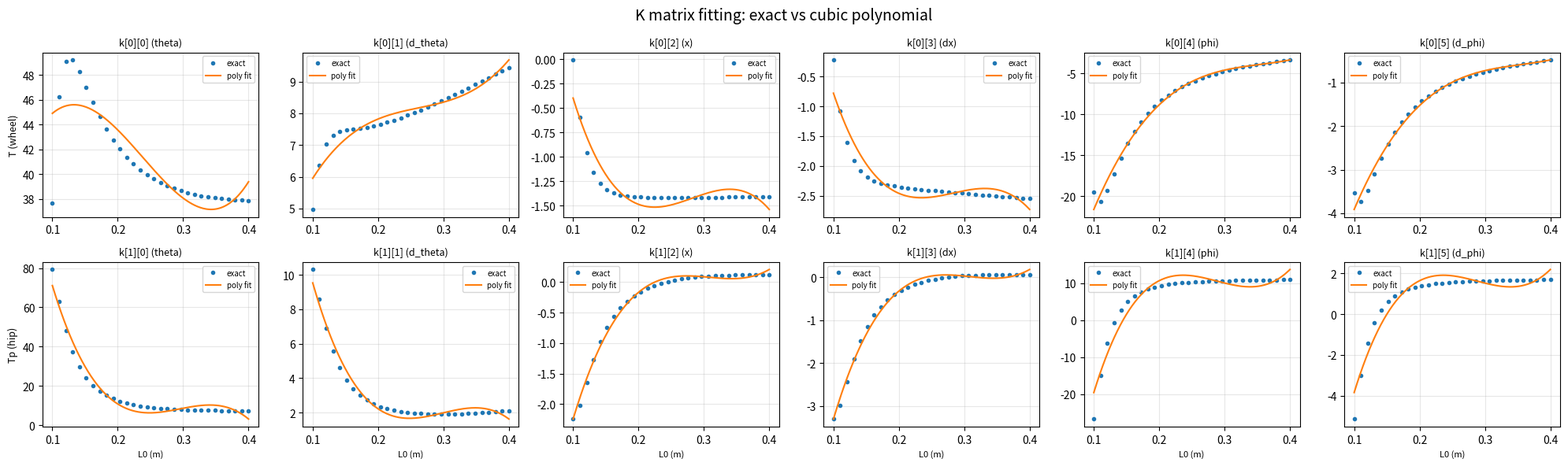

Generate this figure with matplotlib:
"""
LQR K 矩阵计算（纯数值方法）

用法: python calc_lqr_k.py
  → 计算多个腿长下的 K 矩阵，保存到 lqr_config.json

原理:
  1. 数值有限差分求 A, B 矩阵
  2. scipy Riccati 求解 LQR
  3. 结果存为 JSON 查找表
"""

import json
import numpy as np
from scipy.linalg import solve_continuous_are

CONFIG_FILE = "lqr_config.json"

# ========== 默认参数 ==========
DEFAULT_ROBOT_PARAMS = {
    "R":  0.088,             # 驱动轮半径 (m)
    "l":  0.0447,            # 机体质心距转轴距离 (m)
    "mw": 0.322,             # 单个驱动轮质量 (kg)
    "mp": 2.751,             # 单腿质量 (kg)（不含轮子）
    "M":  8.4,               # 机体质量 (kg)
    "IM": 0.112177,          # 机体绕pitch轴转动惯量 (kg·m²)
    "g":  9.81,
}

DEFAULT_Q = [100.0, 1.0, 500.0, 100.0, 5000.0, 1.0]
DEFAULT_R = [250.0, 100.0]

DEFAULT_L0_RANGE = {"min": 0.10, "max": 0.40, "n_points": 30}


def dynamics(state, ctrl, leg_length, params):
    """非线性动力学方程"""
    p = params
    theta, d_theta, x, d_x, phi, d_phi = state
    T, Tp = ctrl

    L = leg_length / 2.0
    LM = leg_length / 2.0
    Iw = p["mw"] * p["R"] ** 2
    Ip = p["mp"] * ((L + LM) ** 2 + 0.05 ** 2) / 12.0

    st, ct = np.sin(theta), np.cos(theta)
    sp, cp = np.sin(phi), np.cos(phi)

    R_v, l_v = p["R"], p["l"]
    mw_v, mp_v, M_v, g_v = p["mw"], p["mp"], p["M"], p["g"]

    c_x_ddth = R_v * (M_v * (L + LM) * ct + mp_v * L * ct)
    c_x_ddx  = Iw / R_v + mw_v * R_v + R_v * (M_v + mp_v)
    c_x_ddph = -R_v * M_v * l_v * cp
    rhs_x = (T + R_v * ((M_v * (L + LM) + mp_v * L) * d_theta ** 2 * st
                          - M_v * l_v * d_phi ** 2 * sp))

    N_nl = (M_v * (L + LM) + mp_v * L) * (-d_theta ** 2 * st) + M_v * l_v * d_phi ** 2 * sp
    NM_nl = M_v * (-(L + LM) * d_theta ** 2 * st + l_v * d_phi ** 2 * sp)

    P_base = (M_v + mp_v) * g_v + (-(M_v * (L + LM) + mp_v * L) * d_theta ** 2 * ct
                                     - M_v * l_v * d_phi ** 2 * cp)
    PM_base = M_v * g_v + M_v * (-(L + LM) * d_theta ** 2 * ct - l_v * d_phi ** 2 * cp)

    c_th_ddth = Ip + ((M_v * (L + LM) + mp_v * L) * st * L + M_v * (L + LM) * st * LM) * st \
                + ((M_v * (L + LM) + mp_v * L) * ct * L + M_v * (L + LM) * ct * LM) * ct
    c_th_ddx  = -((M_v + mp_v) * L + M_v * LM) * ct
    c_th_ddph = (M_v * l_v * sp * L + M_v * l_v * sp * LM) * st \
                + (M_v * l_v * cp * L + M_v * l_v * cp * LM) * ct

    rhs_th = ((P_base * L + PM_base * LM) * st - (N_nl * L + NM_nl * LM) * ct - T + Tp)

    c_ph_ddth = M_v * (L + LM) * ct * l_v * cp - M_v * (L + LM) * st * l_v * sp
    c_ph_ddx  = M_v * l_v * cp
    c_ph_ddph = p["IM"] + M_v * l_v ** 2

    rhs_ph = Tp + NM_nl * l_v * cp + PM_base * l_v * sp

    M_mat = np.array([
        [c_x_ddth,  c_x_ddx,  c_x_ddph],
        [c_th_ddth, c_th_ddx, c_th_ddph],
        [c_ph_ddth, c_ph_ddx, c_ph_ddph],
    ])
    rhs_vec = np.array([rhs_x, rhs_th, rhs_ph])

    dd = np.linalg.solve(M_mat, rhs_vec)
    return np.array([d_theta, dd[0], d_x, dd[1], d_phi, dd[2]])


def compute_AB(leg_length, params, eps=1e-6):
    """有限差分计算 A, B"""
    x0, u0 = np.zeros(6), np.zeros(2)
    f0 = dynamics(x0, u0, leg_length, params)

    A = np.zeros((6, 6))
    for i in range(6):
        xp = x0.copy(); xp[i] += eps
        A[:, i] = (dynamics(xp, u0, leg_length, params) - f0) / eps

    B = np.zeros((6, 2))
    for i in range(2):
        up = u0.copy(); up[i] += eps
        B[:, i] = (dynamics(x0, up, leg_length, params) - f0) / eps

    return A, B


def compute_k(leg_length, params=None, Q=None, R=None):
    """计算给定腿长的 LQR K 矩阵 (2×6)"""
    if params is None:
        params = DEFAULT_ROBOT_PARAMS
    if Q is None:
        Q = np.diag(DEFAULT_Q)
    if R is None:
        R = np.diag(DEFAULT_R)

    A, B = compute_AB(leg_length, params)
    P = solve_continuous_are(A, B, Q, R)
    K = np.linalg.solve(R, B.T @ P)
    return K


def generate_config(params=None, Q=None, R=None, L0_range=None):
    """
    计算 K 矩阵查找表并保存为 JSON

    返回: config 字典
    """
    if params is None:
        params = DEFAULT_ROBOT_PARAMS
    if Q is None:
        Q = DEFAULT_Q
    if R is None:
        R = DEFAULT_R
    if L0_range is None:
        L0_range = DEFAULT_L0_RANGE

    Q_mat = np.diag(Q)
    R_mat = np.diag(R)

    L0_values = np.linspace(L0_range["min"], L0_range["max"], L0_range["n_points"]).tolist()
    K_table = []

    print(f"计算 K: L0 ∈ [{L0_range['min']:.2f}, {L0_range['max']:.2f}], {L0_range['n_points']} 点...")
    for L0 in L0_values:
        K = compute_k(L0, params, Q_mat, R_mat)
        K_table.append(K.tolist())
    print("完成！")

    # 三次多项式拟合: k[i][j] = a3*L0^3 + a2*L0^2 + a1*L0 + a0
    K_arr = np.array(K_table)  # (n, 2, 6)
    L0_arr = np.array(L0_values)
    poly_coeffs = [[None] * 6 for _ in range(2)]
    for i in range(2):
        for j in range(6):
            c = np.polyfit(L0_arr, K_arr[:, i, j], 3)
            poly_coeffs[i][j] = c.tolist()  # [a3, a2, a1, a0]

    # 验证拟合误差
    max_err = 0.0
    for idx, L0 in enumerate(L0_values):
        for i in range(2):
            for j in range(6):
                c = poly_coeffs[i][j]
                k_fit = c[0] * L0 ** 3 + c[1] * L0 ** 2 + c[2] * L0 + c[3]
                err = abs(k_fit - K_arr[idx, i, j])
                max_err = max(max_err, err)
    print(f"三次拟合最大绝对误差: {max_err:.4f}")

    # 绘制拟合曲线
    plot_k_fitting(L0_arr, K_arr, poly_coeffs)

    config = {
        "robot_params": params,
        "Q": Q,
        "R": R,
        "L0_range": L0_range,
        "poly_coeffs": poly_coeffs,
    }
    return config


def plot_k_fitting(L0_arr, K_arr, poly_coeffs):
    """绘制 K 矩阵原始值与拟合曲线对比图"""
    import matplotlib.pyplot as plt

    state_names = ["theta", "d_theta", "x", "dx", "phi", "d_phi"]
    row_labels = ["T (wheel)", "Tp (hip)"]

    L0_dense = np.linspace(L0_arr[0], L0_arr[-1], 200)

    fig, axes = plt.subplots(2, 6, figsize=(20, 6))
    fig.suptitle("K matrix fitting: exact vs cubic polynomial", fontsize=14)

    for i in range(2):
        for j in range(6):
            ax = axes[i][j]
            # 原始值
            ax.plot(L0_arr, K_arr[:, i, j], 'o', markersize=3, label='exact')
            # 拟合曲线
            c = poly_coeffs[i][j]
            K_fit = np.polyval(c, L0_dense)
            ax.plot(L0_dense, K_fit, '-', linewidth=1.5, label='poly fit')

            ax.set_title(f"k[{i}][{j}] ({state_names[j]})", fontsize=9)
            if j == 0:
                ax.set_ylabel(row_labels[i], fontsize=9)
            if i == 1:
                ax.set_xlabel("L0 (m)", fontsize=8)
            ax.legend(fontsize=7)
            ax.grid(True, alpha=0.3)

    plt.tight_layout()
    plt.savefig("k_fitting.png", dpi=150)
    print("拟合曲线已保存到 k_fitting.png")


def save_config(config, filepath=CONFIG_FILE):
    """保存到 JSON"""
    with open(filepath, "w") as f:
        json.dump(config, f, indent=2)
    print(f"已保存到 {filepath}")


def load_config(filepath=CONFIG_FILE):
    """从 JSON 加载"""
    with open(filepath, "r") as f:
        return json.load(f)


if __name__ == "__main__":
    print("=" * 60)
    print("LQR K 矩阵计算")
    print("=" * 60)

    config = generate_config()
    save_config(config)

    # 验证
    L0_test = 0.25
    K_exact = compute_k(L0_test)
    c = config["poly_coeffs"]
    K_fit = [[np.polyval(c[i][j], L0_test) for j in range(6)] for i in range(2)]
    print(f"\nL0={L0_test}m:")
    print(f"  精确 T  = {np.round(K_exact[0], 3)}")
    print(f"  拟合 T  = {[round(v, 3) for v in K_fit[0]]}")
    print(f"  精确 Tp = {np.round(K_exact[1], 3)}")
    print(f"  拟合 Tp = {[round(v, 3) for v in K_fit[1]]}")
